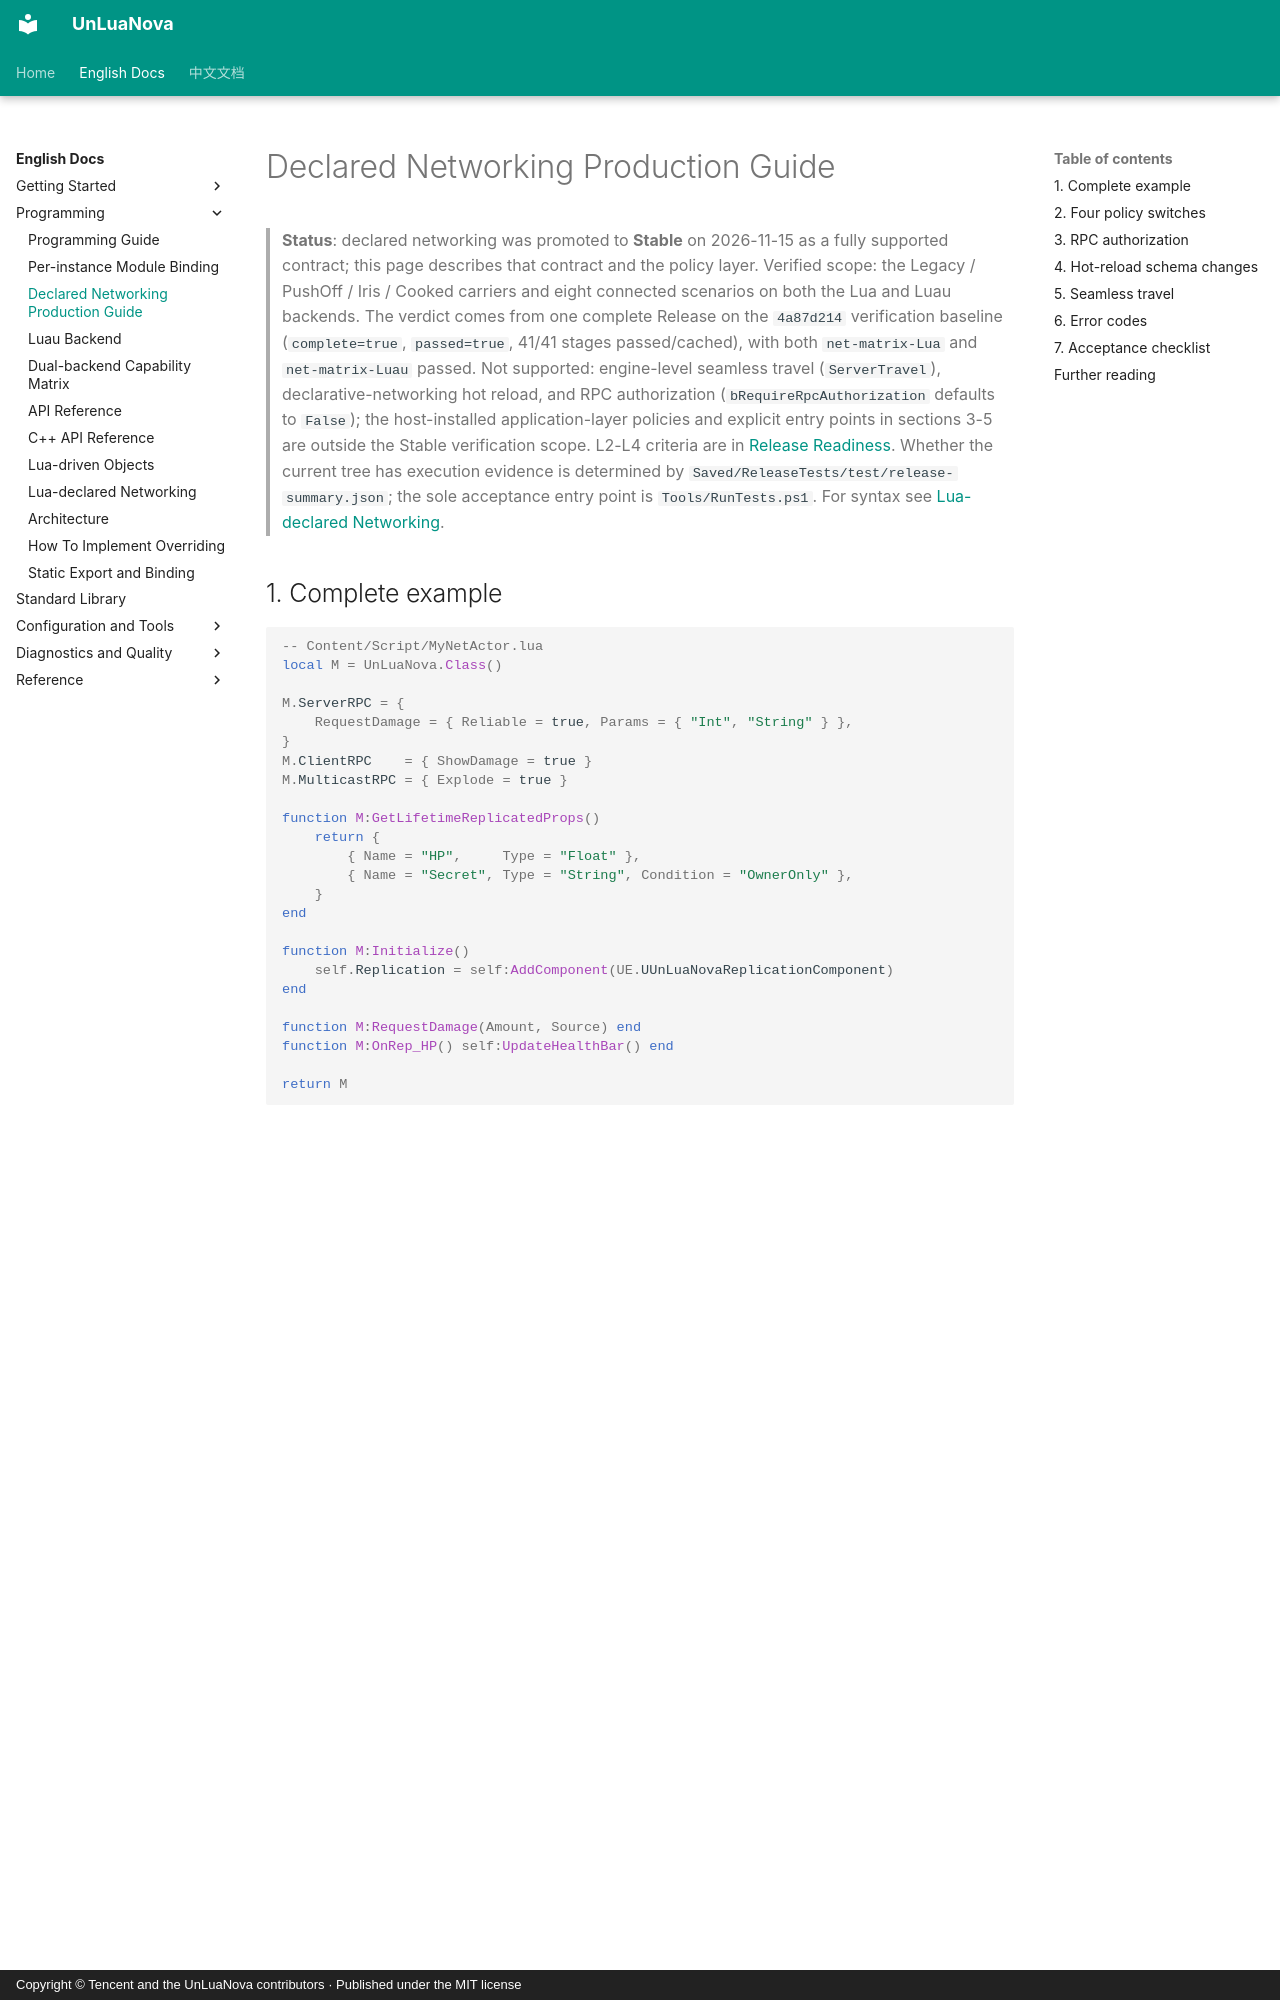

repository: HUSTJJD/UnLuaNova · page: EN/Networking_Guide/index.html · generator: mkdocs · copyright: Copyright © Tencent and the UnLuaNova contributors · Published under the MIT license

---
title: Declared Networking Production Guide
description: Full example, policy switches, RPC authorization, hot-reload schema migration, seamless travel, error codes and the acceptance checklist.
---

# Declared Networking Production Guide

> **Status**: declared networking was promoted to **Stable** on 2026-11-15 as a fully
> supported contract; this page describes that contract and the policy layer. Verified
> scope: the Legacy / PushOff / Iris / Cooked carriers and eight connected scenarios on
> both the Lua and Luau backends. The verdict comes from one complete Release on the
> `4a87d214` verification baseline (`complete=true`, `passed=true`, 41/41 stages
> passed/cached), with both `net-matrix-Lua` and `net-matrix-Luau` passed. Not supported:
> engine-level seamless travel (`ServerTravel`), declarative-networking hot reload, and
> RPC authorization (`bRequireRpcAuthorization` defaults to `False`); the host-installed
> application-layer policies and explicit entry points in sections 3-5 are outside the
> Stable verification scope. L2-L4 criteria are in [Release Readiness](Release_Readiness.md).
> Whether the current tree has execution evidence is determined by
> `Saved/ReleaseTests/test/release-summary.json`; the sole acceptance entry point is
> `Tools/RunTests.ps1`. For syntax see [Lua-declared Networking](LuaNetworking.md).

## 1. Complete example

```lua
-- Content/Script/MyNetActor.lua
local M = UnLuaNova.Class()

M.ServerRPC = {
    RequestDamage = { Reliable = true, Params = { "Int", "String" } },
}
M.ClientRPC    = { ShowDamage = true }
M.MulticastRPC = { Explode = true }

function M:GetLifetimeReplicatedProps()
    return {
        { Name = "HP",     Type = "Float" },
        { Name = "Secret", Type = "String", Condition = "OwnerOnly" },
    }
end

function M:Initialize()
    self.Replication = self:AddComponent(UE.UUnLuaNovaReplicationComponent)
end

function M:RequestDamage(Amount, Source) end
function M:OnRep_HP() self:UpdateHealthBar() end

return M
```

The project's `Config/DefaultUnLuaNova.ini` must pre-bind the network class, otherwise
the NetDriver may cache the class before its RPCs exist:

```ini
[/Script/UnLuaNova.UnLuaNovaSettings]
+PreBindClasses=/Script/MyGame.MyNetActor
bDeclaredNetworking=True
```

Startup now self-checks these paths: unresolvable entries produce a `LogUnLuaNova`
warning instead of a missing RPC discovered only during a session.

## 2. Four policy switches

| Key | Default | Purpose |
|---|---|---|
| `bDeclaredNetworking` | `True` | Master switch; off skips `DeclareRPCs` / `DeclareReplicatedProps` entirely, so no dynamic `UFunction` is built |
| `bRequireRpcAuthorization` | `False` | Requires an application-level handler; enabled-but-not-installed is a config error and the policy **fails closed** |
| `bAllowHotReloadSchemaChange` | `False` | Allows a reload to change the replicated layout, staged as a pending migration |
| `bPreserveSchemaAcrossSeamlessTravel` | `True` | Pins schemas and advances the generation across travel so old-world RPC IDs cannot be reused |

Query from script: `UnLuaNova.HasFeature('declarednetworking')`.
